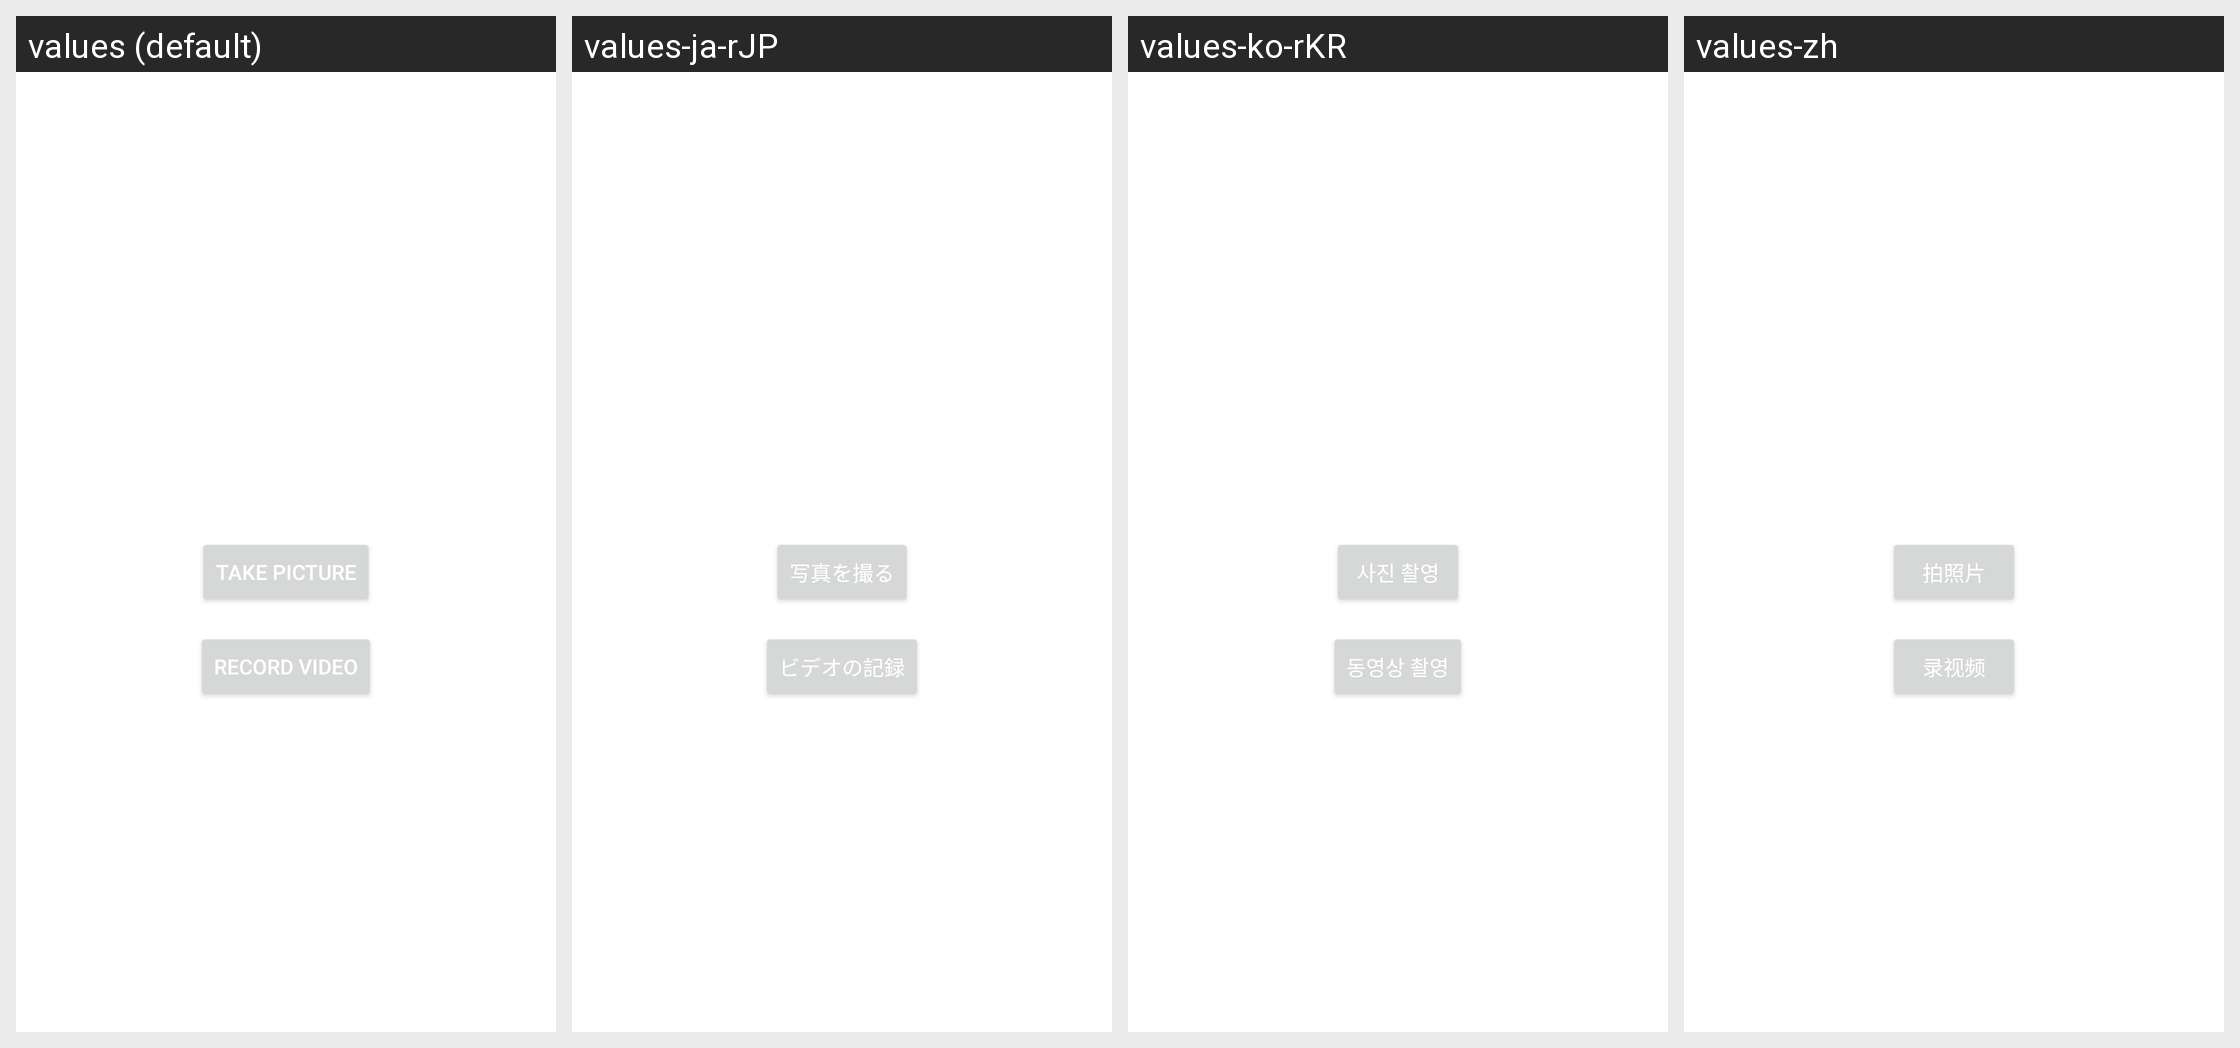

Locale-by-locale string values for the Android screen shown in this grid:
Android screen res/layout/album_activity_null.xml rendered under 4 locales, left to right: values (default), values-ja-rJP, values-ko-rKR, values-zh. Device: Nexus 5 (rendered at 1080×1920; each locale shown at half size, 540×960, under a caption strip naming it); theme Theme.MaterialComponents.DayNight.NoActionBar.
Strings drawn on this screen, with the default value and each locale's value (text and hints the layout hard-codes, and strings that could not be matched under every locale, appear in the picture but are not listed):

media_camera_image_capture
  values: Take Picture
  values-ja-rJP: 写真を撮る
  values-ko-rKR: 사진 촬영
  values-zh: 拍照片

media_camera_video_capture
  values: Record Video
  values-ja-rJP: ビデオの記録
  values-ko-rKR: 동영상 촬영
  values-zh: 录视频
